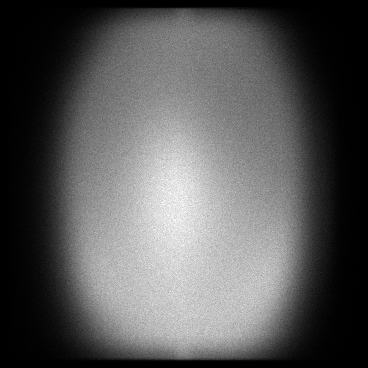

The file beside this chart, header and first rows:
x, y, count
6, 22, 1
6, 111, 1
6, 118, 1
6, 140, 1
6, 142, 1
6, 144, 1
6, 153, 1
6, 160, 1
6, 163, 1
6, 174, 1
6, 177, 1
6, 180, 1
6, 181, 1
6, 185, 1
6, 186, 1
6, 191, 1
6, 202, 1
6, 203, 1
6, 205, 1
6, 213, 1
6, 223, 1
6, 227, 1
6, 237, 1
6, 256, 1
6, 267, 1
6, 292, 1
6, 327, 1
7, 27, 1
7, 38, 1
7, 60, 1
7, 75, 1
7, 89, 1
7, 91, 2
7, 94, 1
7, 101, 1
7, 104, 1
7, 105, 1
7, 106, 1
7, 110, 1
7, 111, 2
7, 115, 1
7, 116, 1
7, 120, 1
7, 121, 2
7, 126, 1
7, 128, 1
7, 129, 1
7, 134, 1
7, 135, 2
7, 142, 2
7, 143, 3
7, 144, 1
7, 146, 2
7, 147, 2
7, 148, 1
7, 150, 1
7, 151, 1
7, 152, 1
7, 153, 1
7, 154, 2
... 120,589 more rows
